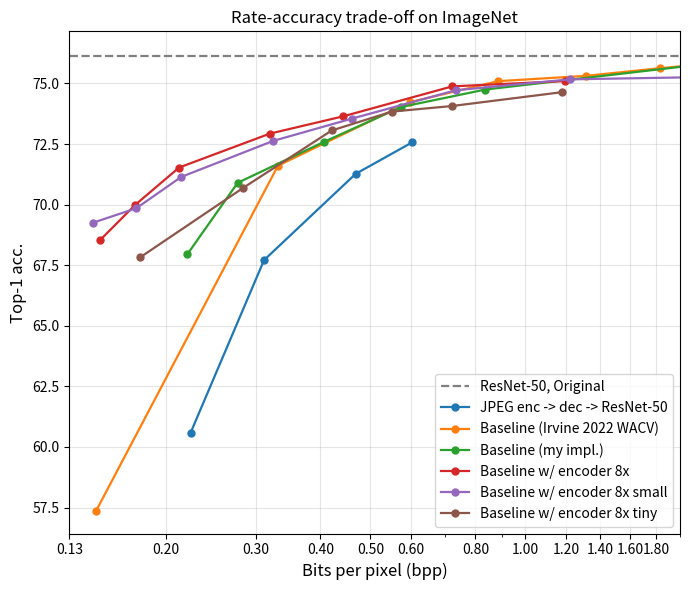

Write the Python code that produced this figure.
from matplotlib.ticker import ScalarFormatter
import matplotlib.pyplot as plt


default_font = {
    # 'family': 'serif',
    # 'color':  'darkred',
    # 'weight': 'normal',
    'size': 12,
}

def plot(x, y, label, ls='-', ax=None):
    module = ax if ax is not None else plt
    p = module.plot(x, y, label=label,
                 marker='.', markersize=10,
                 linestyle=ls, linewidth=1.6)
    return p


def plot_mobilecloud():
    # plt.figure(figsize=(7,6))
    fig1, ax1 = plt.subplots(figsize=(7,6))

    jpeg_mobilev3 = {
        'acc': [0.6623, 0.711, 0.7325, 0.7385, 0.7409],
        'bpp': [0.22366, 0.31079, 0.46838, 0.60333, 0.66786]
    }
    # jpeg_mobilev3['acc'].append(0.7507)
    # jpeg_mobilev3['bpp'].append(6.342112)
    # plot(jpeg_mobilev3['bpp'], jpeg_mobilev3['acc'], label='JPEG + MobileNetV3-L')

    factorized = {
        'acc': [0.717, 0.729],
        'bpp': [0.6396, 0.7498]
    }
    # plot(factorized['bpp'], factorized['acc'], label='MobileNetV3-L + Factorized entropy model')

    ax1.plot([0.0, 3.0], [76.15, 76.15], label='ResNet-50, Original',
             marker='', linestyle='--', linewidth=1.6, color='gray')

    jpeg_res50 = {
        'acc': [72.57, 71.27, 67.71, 60.58],
        'bpp': [0.6030, 0.4682, 0.3107, 0.2236]
    }
    plot(jpeg_res50['bpp'], jpeg_res50['acc'], label='JPEG enc -> dec -> ResNet-50')
    jpeg_res50_wacv2022 = {
        'acc': [None, None, 50, 64, 68, 69.6, 71, 72, 72.6, 73.4],
        'kbyte': [1.0, 2.0, 3.0, 4.0, 5.0, 6.0, 7.0, 8.0, 9.0, 10.0]
    }
    jpeg_res50_wacv2022['bpp'] = [kb*1024*8 / (224*224) for kb in jpeg_res50_wacv2022['kbyte']]
    # plot(jpeg_res50_wacv2022['bpp'], jpeg_res50_wacv2022['acc'], label='JPEG dec. + ResNet-50 (Irvine)')

    ours_tcsvt = {
        'acc': [73.79, 72.82, 68.37],
        'bpp': [0.595, 0.321, 0.133]
    }
    # plot(ours_tcsvt['bpp'], ours_tcsvt['acc'], label='Our TCSVT')

    wacv2022_paper = {
        'acc': [57.5, 71, 73, 74.5, 74.8, 75, 75.2, 75.4, 75.6, 75.8],
        'kbyte': [1.0, 2.0, 3.0, 4.0, 5.0, 6.0, 7.0, 8.0, 9.0, 10.0]
    }
    wacv2022_paper['bpp'] = [kb*1024*8 / (224*224) for kb in wacv2022_paper['kbyte']]
    # plot(wacv2022_paper['bpp'], wacv2022_paper['acc'], label='Baseline: Irvine 2022 WACV (paper)')

    wacv2022_code = {
        'acc': [0.5737,    0.71608,  0.74226,  0.75096,  0.75314,  0.75632,  0.75928,  0.75916],
        'bpp': [0.1465677, 0.330722, 0.595901, 0.886827, 1.311912, 1.831621, 2.592045, 3.653037],
        'beta': [1.28,     0.64,     0.32,     0.16,     0.08,     0.04,     0.02,     0.01]
    }
    wacv2022_code['acc'] = [f*100 for f in wacv2022_code['acc']]
    plot(wacv2022_code['bpp'], wacv2022_code['acc'], label='Baseline (Irvine 2022 WACV)')

    wacv2022_compression = {
        'top1': [57.37, 71.608, 74.226, 75.096, 75.314, 75.632, 75.928, 75.916],
        'top5': [80.74, 90.554, 91.902, 92.4, 92.584, 92.68, 92.862, 92.864],
        'bpp': [0.148989, 0.333202, 0.598442, 0.889434, 1.314741, 1.834876, 2.595726, 3.657453],
    }
    # plot(wacv2022_compression['bpp'], wacv2022_compression['top1'], label='Baseline (practice)')

    wacv2022 = {
        'acc': [71.42, 73.36, 74.66],
        'bpp': [0.3237, 0.5818, 0.8305]
    }
    # plot(wacv2022['bpp'], wacv2022['acc'], label='Baseline (my impl., last week)')
    wacv2022 = {
        'acc': [67.95, 70.9, 72.6, 74.03, 74.75, 76.21],
        'bpp': [0.2204, 0.2761, 0.4072, 0.5741, 0.8367, 3.267]
    }
    plot(wacv2022['bpp'], wacv2022['acc'], label='Baseline (my impl.)')

    wacv2022 = {
        'acc': [73.06],
        'bpp': [0.7058]
    }
    # plot(wacv2022['bpp'], wacv2022['acc'], label='Baseline (my impl. 2-stage)')

    wacv2022 = {
        'acc': [74.41],
        'bpp': [0.7497]
    }
    # plot(wacv2022['bpp'], wacv2022['acc'], label='Baseline (my impl. cosine decay)')

    # wacv2022 = {
    #     'acc': [76.21],
    #     'bpp': [3.267]
    # }
    # plot(wacv2022['bpp'], wacv2022['acc'], label='Baseline (my impl. v2)')

    vq = {
        'acc': [71.07, 71.96, 72.85],
        'bpp': [0.2883, 0.3467, 0.4636]
    }
    # plot(vq['bpp'], vq['acc'], label='Baseline w/ VQ x4')

    vq = {
        'acc': [69.59, 69.18],
        'bpp': [0.1366, 0.168]
    }
    # plot(vq['bpp'], vq['acc'], label='Baseline w/ VQ x8')

    rate_acc = {
        'bpp': [0.09236, 0.1098, 0.1489, 0.1745, 0.2124, 0.3188, 0.442, 0.7213, 1.194],
        'acc': [67.27, 69.27, 68.52, 69.99, 71.53, 72.93, 73.64, 74.88, 75.1],
    }
    plot(rate_acc['bpp'][2:], rate_acc['acc'][2:], label='Baseline w/ encoder 8x')

    rate_acc = {
        'bpp': [0.09303, 0.1125, 0.1443, 0.1754, 0.2143, 0.3236, 0.4604, 0.7328, 1.222, 2.293],
        'acc': [67.03, 68.19, 69.25, 69.85, 71.14, 72.63, 73.55, 74.72, 75.17, 75.27],
    }
    plot(rate_acc['bpp'][2:], rate_acc['acc'][2:], label='Baseline w/ encoder 8x small')

    rate_acc = {
        'bpp': [0.1786, 0.2829, 0.4206, 0.5508, 0.7209, 1.178],
        'acc': [67.83, 70.69, 73.06, 73.84, 74.07, 74.64],
    }
    plot(rate_acc['bpp'], rate_acc['acc'], label='Baseline w/ encoder 8x tiny')

    rate_acc = {
        'bpp': [0.1138, 0.1492, 0.1797, 0.242, 0.3843, 0.6799],
        'acc': [65.01, 66.13, 67.99, 69.7, 71.98, 73.23],
    }
    # plot(rate_acc['bpp'][1:], rate_acc['acc'][1:], label='Baseline w/ encoder 16x')

    ours = {
        'acc': [73.28, 75.22],
        'bpp': [0.5347, 0.97605]
    }
    # plot(ours['bpp'], ours['acc'], label='Baseline w/ mobilenet encoder')

    ours = {
        'acc': [72.74, 75.6],
        'bpp': [0.6789, 1.456]
    }
    # plot(ours['bpp'], ours['acc'], label='Baseline w/ convnext encoder')

    plt.title('Rate-accuracy trade-off on ImageNet')
    plt.grid(True, alpha=0.32)
    plt.legend(loc='best')
    plt.xlabel('Bits per pixel (bpp)', fontdict=default_font)
    plt.xscale('log')
    plt.xlim(0.13, 2.0)
    plt.xticks([0.13, 0.2, 0.3, 0.4, 0.5, 0.6, 0.8, 1.0, 1.2, 1.4, 1.6, 1.8])
    ax1.get_xaxis().set_major_formatter(ScalarFormatter())
    # plt.yticks(list(range()))
    # plt.ylim(22, 42)
    plt.ylabel('Top-1 acc.', fontdict=default_font)
    # plt.title('Rate-distortion curves')
    plt.tight_layout()
    plt.show()


if __name__ == '__main__':
    plot_mobilecloud()
